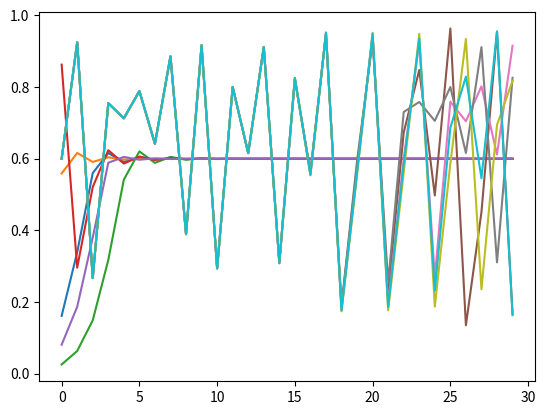

The script that saved this image:
import random
import matplotlib.pyplot as plt

def logisticSequence(x_0, r, numOfElements):
    logisticElements = []
    for n in range(0,numOfElements):
        if n==0:
            x=x_0
        else:
            x = r*x*(1-x)
        logisticElements.append(x)
    return logisticElements

a = logisticSequence(0.1, 1.5, 20)
print(a)

sequences = []
for n in range(0,5):
    list = logisticSequence(random.random(), 2.5, 30)
    sequences.append(list)
    print(list)

x = range(0,len(sequences[0]),1)
for sequence in sequences:
    plt.plot(x, sequence)

plt.show()

sequencesButtefly = []
for n in range(0,5):
    list = logisticSequence(0.6+random.random()*10**-6, 3.85415, 30)
    sequencesButtefly.append(list)
    print(list)

x = range(0,len(sequencesButtefly[0]),1)
for sequence in sequencesButtefly:
    plt.plot(x, sequence)